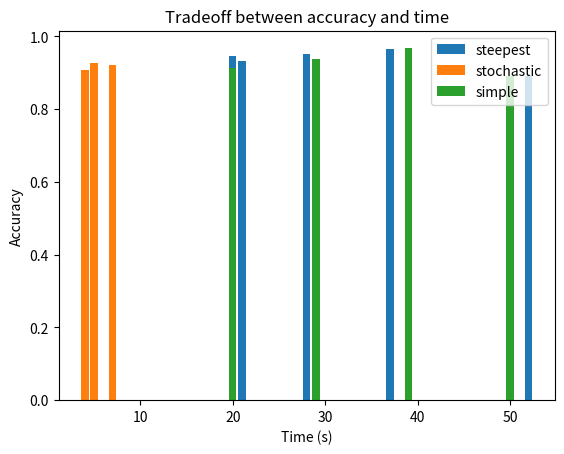

Source code (Python):
import pandas as pd
import numpy as np
import matplotlib.pyplot as plt

steepest_x = np.array([20, 21, 52, 37, 28])
steepest_y = np.array([0.945192095969434, 0.932918126059017, 0.892366295303266, 0.966305960402411, 0.950770955832419])

stochastic_x = np.array([4, 5, 7, 7, 5])
stochastic_y = np.array([0.9089534121482, 0.925654782429861, 0.809517004817702, 0.921760124914404, 0.904433874925138])

simple_x = np.array([20, 20, 50, 39, 29])
simple_y = np.array([0.908304614519527, 0.913103932767782, 0.890176379592559, 0.967723253060164, 0.939233841429834])

plt.bar(steepest_x, steepest_y, label="steepest")
plt.bar(stochastic_x, stochastic_y, label="stochastic")
plt.bar(simple_x, simple_y, label="simple")
plt.legend()
plt.xlabel("Time (s)")
plt.ylabel("Accuracy")
plt.title("Tradeoff between accuracy and time")
plt.show()